Run: headless pygame with SDL's dummy video driver; simulated clock (each Clock.tick advances the game by its frame time, no real sleeping); random seed 0; keys injected as events and as key.get_pressed() state; no mouse input; restart key SPACE tapped at the start of phases 3 and 4.
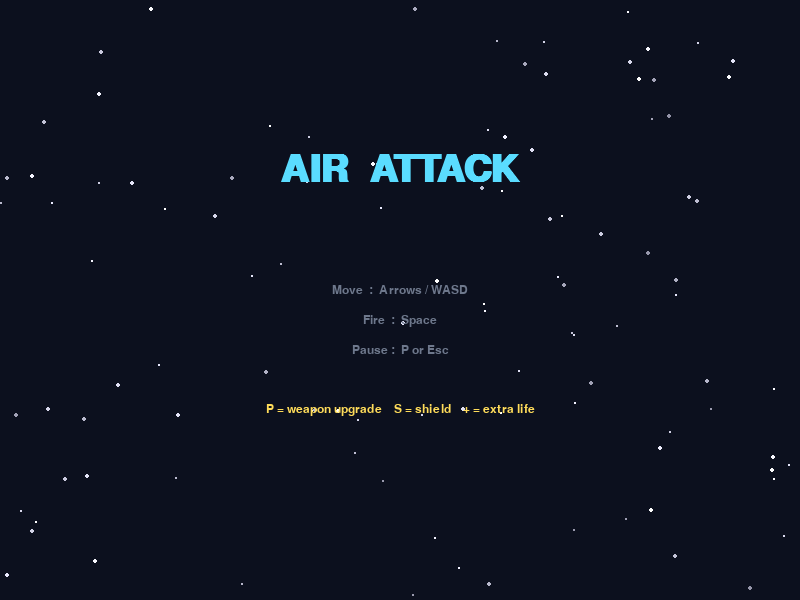
Frame 1 of 4 · flips 1–60 · no input
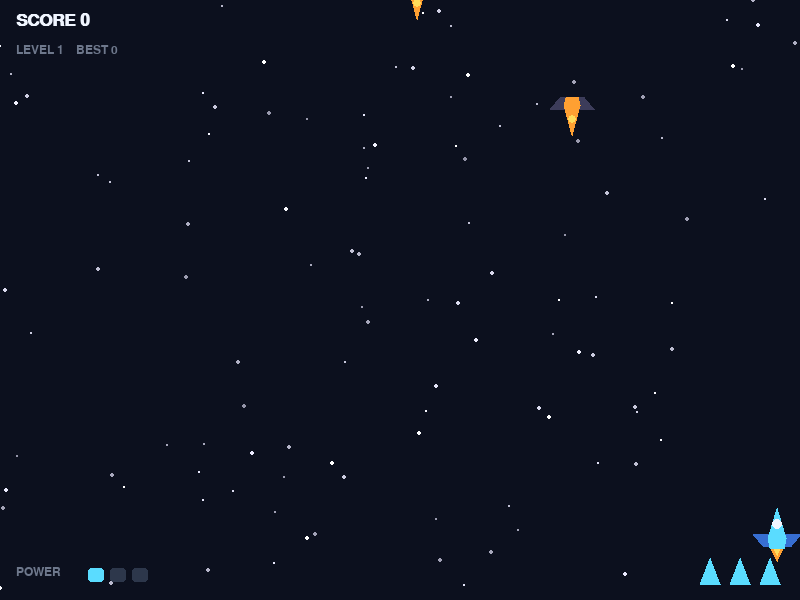
Frame 2 of 4 · flips 61–180 · tapped SPACE, RETURN · held RIGHT (→), D
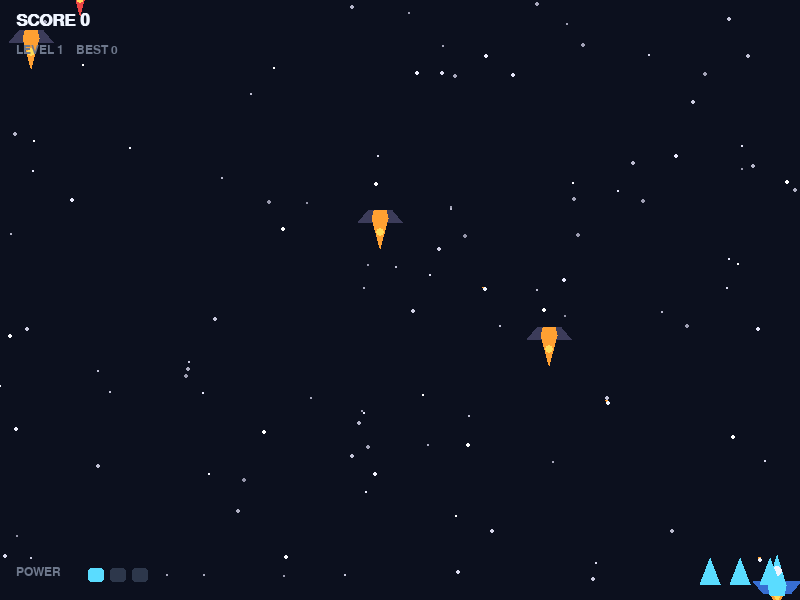
Frame 3 of 4 · flips 181–300 · tapped SPACE · held DOWN (↓), S
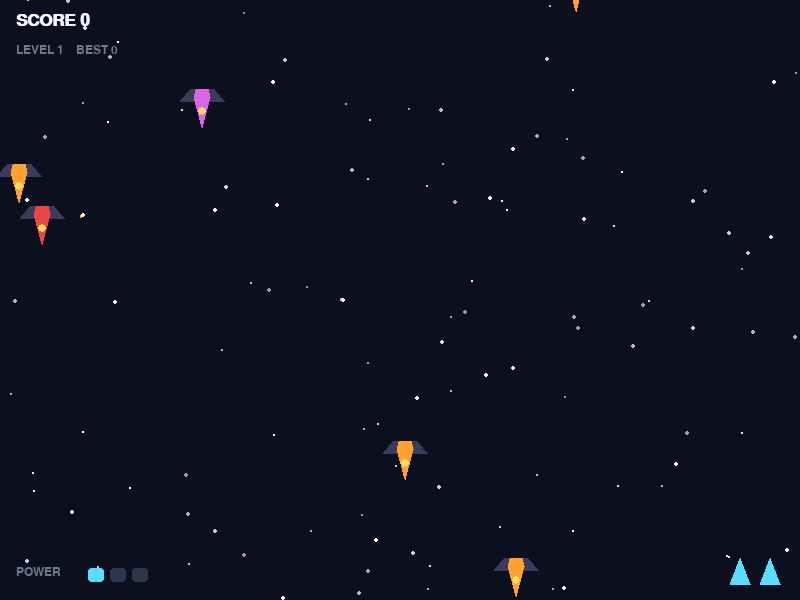
Frame 4 of 4 · flips 301–420 · tapped SPACE · held LEFT (←), A, UP (↑), W

The pygame program that drew these frames:

"""
AIR ATTACK - a 2D air-combat shooter built with pygame.

Controls:
    Arrows / WASD ... move
    Space ........... fire
    P or Esc ........ pause
    Enter ........... start / restart

Install:  pip install pygame
"""

import sys
import math
import random

import pygame

# ------------------------------------------------------------------ setup
pygame.init()

WIDTH, HEIGHT = 800, 600
FPS = 60

screen = pygame.display.set_mode((WIDTH, HEIGHT))
pygame.display.set_caption("Air Attack")
clock = pygame.time.Clock()

# ------------------------------------------------------------------ colors
NIGHT   = (12, 16, 30)
WHITE   = (240, 245, 255)
CYAN    = (90, 220, 255)
BLUE    = (55, 110, 210)
RED     = (235, 70, 70)
ORANGE  = (255, 160, 50)
YELLOW  = (255, 220, 90)
GREEN   = (90, 230, 130)
MAGENTA = (220, 100, 230)
GREY    = (110, 120, 140)

font_s = pygame.font.SysFont("consolas", 18)
font_m = pygame.font.SysFont("consolas", 26, bold=True)
font_l = pygame.font.SysFont("consolas", 56, bold=True)


# ------------------------------------------------------------------ helpers
def make_stars(n=110):
    """A scrolling starfield: [x, y, speed, radius]."""
    return [[random.uniform(0, WIDTH), random.uniform(0, HEIGHT),
             random.uniform(0.6, 3.2), random.randint(1, 2)] for _ in range(n)]


# ------------------------------------------------------------------ entities
class Bullet:
    def __init__(self, x, y, vx, vy, color=CYAN, dmg=1, friendly=True):
        self.x, self.y = float(x), float(y)
        self.vx, self.vy = vx, vy
        self.color = color
        self.dmg = dmg
        self.friendly = friendly
        self.dead = False

    def update(self):
        self.x += self.vx
        self.y += self.vy
        if (self.y < -25 or self.y > HEIGHT + 25 or
                self.x < -25 or self.x > WIDTH + 25):
            self.dead = True

    def draw(self, surf):
        tail = (self.x - self.vx * 0.7, self.y - self.vy * 0.7)
        pygame.draw.line(surf, self.color, (self.x, self.y), tail, 3)
        pygame.draw.circle(surf, WHITE, (int(self.x), int(self.y)), 2)


class Particle:
    def __init__(self, x, y, color):
        angle = random.uniform(0, math.tau)
        speed = random.uniform(1.0, 6.0)
        self.x, self.y = float(x), float(y)
        self.vx = math.cos(angle) * speed
        self.vy = math.sin(angle) * speed
        self.color = color
        self.r = random.randint(2, 4)
        self.life = random.randint(18, 40)
        self.max_life = self.life
        self.dead = False

    def update(self):
        self.x += self.vx
        self.y += self.vy
        self.vx *= 0.96
        self.vy = self.vy * 0.96 + 0.06      # slight gravity
        self.life -= 1
        if self.life <= 0:
            self.dead = True

    def draw(self, surf):
        t = self.life / self.max_life
        col = tuple(int(c * t) for c in self.color)
        radius = max(1, int(self.r * t))
        pygame.draw.circle(surf, col, (int(self.x), int(self.y)), radius)


class PowerUp:
    KINDS = ("power", "shield", "life")

    def __init__(self, x, y):
        self.kind = random.choices(self.KINDS, weights=(6, 3, 1))[0]
        self.x, self.y = float(x), float(y)
        self.t = 0.0
        self.vy = 1.8
        self.dead = False
        self.rect = pygame.Rect(0, 0, 26, 26)
        self.rect.center = (int(self.x), int(self.y))

    def update(self):
        self.t += 0.1
        self.y += self.vy
        self.rect.center = (int(self.x + math.sin(self.t) * 10), int(self.y))
        if self.y > HEIGHT + 30:
            self.dead = True

    def draw(self, surf):
        color = {"power": CYAN, "shield": GREEN, "life": RED}[self.kind]
        label = {"power": "P", "shield": "S", "life": "+"}[self.kind]
        pygame.draw.circle(surf, color, self.rect.center, 13, 2)
        pygame.draw.circle(surf, color, self.rect.center, 8)
        txt = font_s.render(label, True, NIGHT)
        surf.blit(txt, txt.get_rect(center=self.rect.center))


class Player:
    W, H = 46, 46

    def __init__(self):
        self.rect = pygame.Rect(0, 0, self.W, self.H)
        self.rect.center = (WIDTH // 2, HEIGHT - 70)
        self.speed = 6.0
        self.lives = 3
        self.power = 1          # 1 = single, 2 = twin, 3 = spread
        self.cooldown = 0
        self.invuln = 90        # frames of blinking invulnerability
        self.shield = 0         # frames of shield

    def update(self):
        keys = pygame.key.get_pressed()
        dx = (keys[pygame.K_RIGHT] or keys[pygame.K_d]) - \
             (keys[pygame.K_LEFT] or keys[pygame.K_a])
        dy = (keys[pygame.K_DOWN] or keys[pygame.K_s]) - \
             (keys[pygame.K_UP] or keys[pygame.K_w])
        if dx and dy:                       # normalise diagonals
            dx *= 0.7071
            dy *= 0.7071

        self.rect.x += int(dx * self.speed)
        self.rect.y += int(dy * self.speed)
        self.rect.clamp_ip(pygame.Rect(0, 0, WIDTH, HEIGHT))

        if self.cooldown > 0:
            self.cooldown -= 1
        if self.invuln > 0:
            self.invuln -= 1
        if self.shield > 0:
            self.shield -= 1

    def draw(self, surf):
        if self.invuln > 0 and (self.invuln // 5) % 2 == 0:
            return                          # blink while invulnerable

        x, y = self.rect.center

        # engine flame
        flame = random.randint(7, 15)
        pygame.draw.polygon(surf, ORANGE,
                            [(x - 6, y + 18), (x + 6, y + 18), (x, y + 18 + flame)])
        pygame.draw.polygon(surf, YELLOW,
                            [(x - 3, y + 18), (x + 3, y + 18), (x, y + 18 + flame * 0.6)])

        # wings
        pygame.draw.polygon(surf, BLUE,
                            [(x - 24, y + 4), (x + 24, y + 4),
                             (x + 14, y + 16), (x - 14, y + 16)])
        # fuselage
        pygame.draw.polygon(surf, CYAN,
                            [(x, y - 22), (x + 9, y + 8), (x + 7, y + 18),
                             (x - 7, y + 18), (x - 9, y + 8)])
        # cockpit
        pygame.draw.circle(surf, WHITE, (x, y - 6), 5)

        if self.shield > 0:
            pygame.draw.circle(surf, GREEN, (x, y), 32, 2)


class Enemy:
    def __init__(self, level):
        self.big = random.random() < 0.22
        self.w = 56 if self.big else 40
        self.h = 46 if self.big else 36

        self.x = float(random.randint(50, WIDTH - 50))
        self.y = float(-40)
        self.rect = pygame.Rect(0, 0, self.w, self.h)
        self.rect.center = (int(self.x), int(self.y))

        self.speed = (1.0 if self.big else 1.8) + level * 0.12
        self.hp = self.max_hp = 4 if self.big else 2
        self.amp = random.uniform(15, 45)
        self.freq = random.uniform(0.02, 0.05)
        self.t = random.uniform(0, math.tau)
        self.fire_timer = random.randint(50, 150)
        self.color = random.choice([RED, MAGENTA, ORANGE])
        self.score = 150 if self.big else 80
        self.dead = False

    def update(self, player):
        """Move, and possibly return a bullet aimed at the player."""
        self.t += self.freq
        self.x += math.sin(self.t) * self.amp * 0.03
        self.y += self.speed
        self.rect.center = (int(self.x), int(self.y))

        if self.rect.top > HEIGHT + 20:
            self.dead = True

        self.fire_timer -= 1
        if (self.fire_timer <= 0 and self.rect.bottom > 0
                and self.y < HEIGHT * 0.8 and random.random() < 0.6):
            self.fire_timer = random.randint(70, 160)
            dx = player.rect.centerx - self.x
            dy = player.rect.centery - self.y
            dist = math.hypot(dx, dy) or 1
            spd = 4.2
            return Bullet(self.x, self.rect.bottom,
                          dx / dist * spd, dy / dist * spd,
                          ORANGE, 1, friendly=False)
        return None

    def draw(self, surf):
        x, y = self.rect.center

        # wings
        pygame.draw.polygon(surf, (60, 60, 90),
                            [(x - 22, y - 6), (x + 22, y - 6),
                             (x + 12, y - 18), (x - 12, y - 18)])
        # fuselage
        pygame.draw.polygon(surf, self.color,
                            [(x, y + 20), (x + 8, y - 10),
                             (x + 6, y - 18), (x - 6, y - 18), (x - 8, y - 10)])
        # cockpit
        pygame.draw.circle(surf, YELLOW, (x, y + 4), 4)

        # damage bar
        if self.hp < self.max_hp:
            w = self.w
            pygame.draw.rect(surf, (40, 40, 60), (x - w // 2, y - 30, w, 4))
            pygame.draw.rect(surf, GREEN,
                             (x - w // 2, y - 30,
                              int(w * self.hp / self.max_hp), 4))


# ------------------------------------------------------------------ game
class Game:
    def __init__(self):
        self.best = 0
        self.state = "menu"
        self.new_game()

    def new_game(self):
        self.player = Player()
        self.bullets = []
        self.enemies = []
        self.particles = []
        self.powerups = []
        self.stars = make_stars()
        self.score = 0
        self.level = 1
        self.spawn_timer = 40
        self.flash = 0

    # -------------------------------------------------- input
    def handle_key(self, key):
        if self.state == "menu":
            if key in (pygame.K_RETURN, pygame.K_SPACE):
                self.new_game()
                self.state = "playing"
        elif self.state == "playing":
            if key in (pygame.K_p, pygame.K_ESCAPE):
                self.state = "paused"
        elif self.state == "paused":
            if key in (pygame.K_p, pygame.K_ESCAPE, pygame.K_RETURN):
                self.state = "playing"
        elif self.state == "gameover":
            if key in (pygame.K_RETURN, pygame.K_SPACE):
                self.new_game()
                self.state = "playing"

    # -------------------------------------------------- update
    def update(self):
        # starfield always scrolls
        for s in self.stars:
            s[1] += s[2]
            if s[1] > HEIGHT:
                s[1] = -2
                s[0] = random.uniform(0, WIDTH)

        if self.flash > 0:
            self.flash -= 1

        if self.state != "playing":
            return

        p = self.player
        p.update()

        if pygame.key.get_pressed()[pygame.K_SPACE]:
            self.fire()

        # difficulty ramp
        self.level = 1 + self.score // 1500
        self.spawn_timer -= 1
        if self.spawn_timer <= 0:
            self.enemies.append(Enemy(self.level))
            self.spawn_timer = max(16, 65 - self.level * 4)

        # move bullets
        for b in self.bullets:
            b.update()

        # move enemies
        for e in self.enemies:
            shot = e.update(p)
            if shot:
                self.bullets.append(shot)

        self.check_collisions()

        # move power-ups
        for pu in self.powerups:
            pu.update()
            if pu.rect.colliderect(p.rect):
                pu.dead = True
                if pu.kind == "power":
                    p.power = min(3, p.power + 1)
                    self.score += 50
                elif pu.kind == "shield":
                    p.shield = 480
                else:
                    p.lives = min(5, p.lives + 1)

        for pt in self.particles:
            pt.update()

        # sweep dead objects
        self.bullets = [b for b in self.bullets if not b.dead]
        self.enemies = [e for e in self.enemies if not e.dead]
        self.powerups = [pu for pu in self.powerups if not pu.dead]
        self.particles = [pt for pt in self.particles if not pt.dead]

    def fire(self):
        p = self.player
        if p.cooldown > 0:
            return
        p.cooldown = 9
        cx, cy = p.rect.centerx, p.rect.top

        if p.power == 1:
            self.bullets.append(Bullet(cx, cy, 0, -13))
        elif p.power == 2:
            self.bullets.append(Bullet(cx - 10, cy + 6, 0, -13))
            self.bullets.append(Bullet(cx + 10, cy + 6, 0, -13))
        else:
            self.bullets.append(Bullet(cx, cy - 4, 0, -14))
            self.bullets.append(Bullet(cx - 12, cy + 8, -2.4, -12.5))
            self.bullets.append(Bullet(cx + 12, cy + 8, 2.4, -12.5))

    def check_collisions(self):
        p = self.player

        # player bullets vs enemies
        for b in self.bullets:
            if b.dead or not b.friendly:
                continue
            for e in self.enemies:
                if e.dead:
                    continue
                if e.rect.collidepoint(b.x, b.y):
                    b.dead = True
                    e.hp -= b.dmg
                    for _ in range(4):
                        self.particles.append(Particle(b.x, b.y, WHITE))
                    if e.hp <= 0:
                        e.dead = True
                        self.explode(e.rect.centerx, e.rect.centery, e.color, 22)
                        self.score += e.score
                        if random.random() < 0.18:
                            self.powerups.append(
                                PowerUp(e.rect.centerx, e.rect.centery))
                    break

        if p.invuln > 0:
            return

        # enemy bullets vs player
        hitbox = p.rect.inflate(-14, -14)
        for b in self.bullets:
            if b.dead or b.friendly:
                continue
            if hitbox.collidepoint(b.x, b.y):
                b.dead = True
                self.hit_player()
                return

        # enemy aircraft vs player
        for e in self.enemies:
            if e.dead:
                continue
            if p.rect.colliderect(e.rect):
                e.dead = True
                self.explode(e.rect.centerx, e.rect.centery, e.color, 20)
                self.hit_player()
                return

    def hit_player(self):
        p = self.player
        if p.shield > 0:                    # shield absorbs the hit
            p.shield = 0
            p.invuln = 60
            return

        p.lives -= 1
        p.power = max(1, p.power - 1)
        p.invuln = 120
        self.flash = 10
        self.explode(p.rect.centerx, p.rect.centery, CYAN, 30)

        if p.lives <= 0:
            self.state = "gameover"
            self.best = max(self.best, self.score)

    def explode(self, x, y, color, n):
        for _ in range(n):
            self.particles.append(Particle(x, y, color))

    # -------------------------------------------------- draw
    def draw(self, surf):
        surf.fill(NIGHT)

        for x, y, spd, r in self.stars:
            c = min(255, int(120 + spd * 45))
            pygame.draw.circle(surf, (c, c, min(255, c + 20)), (int(x), int(y)), r)

        if self.state == "menu":
            self.draw_menu(surf)
            return

        for pu in self.powerups:
            pu.draw(surf)
        for e in self.enemies:
            e.draw(surf)
        for b in self.bullets:
            b.draw(surf)
        for pt in self.particles:
            pt.draw(surf)
        if self.player.lives > 0:
            self.player.draw(surf)

        self.draw_hud(surf)

        if self.flash > 0:
            flash = pygame.Surface((WIDTH, HEIGHT))
            flash.set_alpha(self.flash * 12)
            flash.fill(RED)
            surf.blit(flash, (0, 0))

        if self.state == "paused":
            self.draw_center_text(surf, "PAUSED", "Press P to resume")
        elif self.state == "gameover":
            self.draw_gameover(surf)

    def draw_hud(self, surf):
        txt = font_m.render(f"SCORE {self.score}", True, WHITE)
        surf.blit(txt, (16, 12))

        txt = font_s.render(f"LEVEL {self.level}    BEST {self.best}", True, GREY)
        surf.blit(txt, (16, 44))

        # lives
        for i in range(self.player.lives):
            x = WIDTH - 30 - i * 30
            pygame.draw.polygon(surf, CYAN,
                                [(x, HEIGHT - 42), (x + 10, HEIGHT - 16),
                                 (x - 10, HEIGHT - 16)])

        # power meter
        surf.blit(font_s.render("POWER", True, GREY), (16, HEIGHT - 34))
        for i in range(3):
            col = CYAN if i < self.player.power else (45, 55, 75)
            pygame.draw.rect(surf, col, (88 + i * 22, HEIGHT - 32, 16, 14),
                             border_radius=3)

    def draw_menu(self, surf):
        title = font_l.render("AIR  ATTACK", True, CYAN)
        surf.blit(title, title.get_rect(center=(WIDTH // 2, 170)))

        lines = [
            "Move  :  Arrows / WASD",
            "Fire  :  Space",
            "Pause :  P or Esc",
            "",
            "P = weapon upgrade    S = shield    + = extra life",
        ]
        for i, line in enumerate(lines):
            color = YELLOW if line.startswith("P =") else GREY
            txt = font_s.render(line, True, color)
            surf.blit(txt, txt.get_rect(center=(WIDTH // 2, 290 + i * 30)))

        if (pygame.time.get_ticks() // 500) % 2 == 0:
            prompt = font_m.render("Press ENTER to start", True, WHITE)
            surf.blit(prompt, prompt.get_rect(center=(WIDTH // 2, 500)))

    def draw_center_text(self, surf, big, small):
        overlay = pygame.Surface((WIDTH, HEIGHT), pygame.SRCALPHA)
        overlay.fill((0, 0, 0, 150))
        surf.blit(overlay, (0, 0))

        t = font_l.render(big, True, WHITE)
        surf.blit(t, t.get_rect(center=(WIDTH // 2, HEIGHT // 2 - 30)))
        s = font_m.render(small, True, GREY)
        surf.blit(s, s.get_rect(center=(WIDTH // 2, HEIGHT // 2 + 40)))

    def draw_gameover(self, surf):
        overlay = pygame.Surface((WIDTH, HEIGHT), pygame.SRCALPHA)
        overlay.fill((0, 0, 0, 170))
        surf.blit(overlay, (0, 0))

        t = font_l.render("GAME OVER", True, RED)
        surf.blit(t, t.get_rect(center=(WIDTH // 2, 200)))

        s = font_m.render(f"SCORE   {self.score}", True, WHITE)
        surf.blit(s, s.get_rect(center=(WIDTH // 2, 290)))

        b = font_m.render(f"BEST    {self.best}", True, YELLOW)
        surf.blit(b, b.get_rect(center=(WIDTH // 2, 330)))

        if (pygame.time.get_ticks() // 500) % 2 == 0:
            p = font_s.render("Press ENTER to fly again", True, GREY)
            surf.blit(p, p.get_rect(center=(WIDTH // 2, 430)))


# ------------------------------------------------------------------ main loop
def main():
    game = Game()
    running = True

    while running:
        for event in pygame.event.get():
            if event.type == pygame.QUIT:
                running = False
            elif event.type == pygame.KEYDOWN:
                game.handle_key(event.key)

        game.update()
        game.draw(screen)
        pygame.display.flip()
        clock.tick(FPS)

    pygame.quit()
    sys.exit()


if __name__ == "__main__":
    main()
